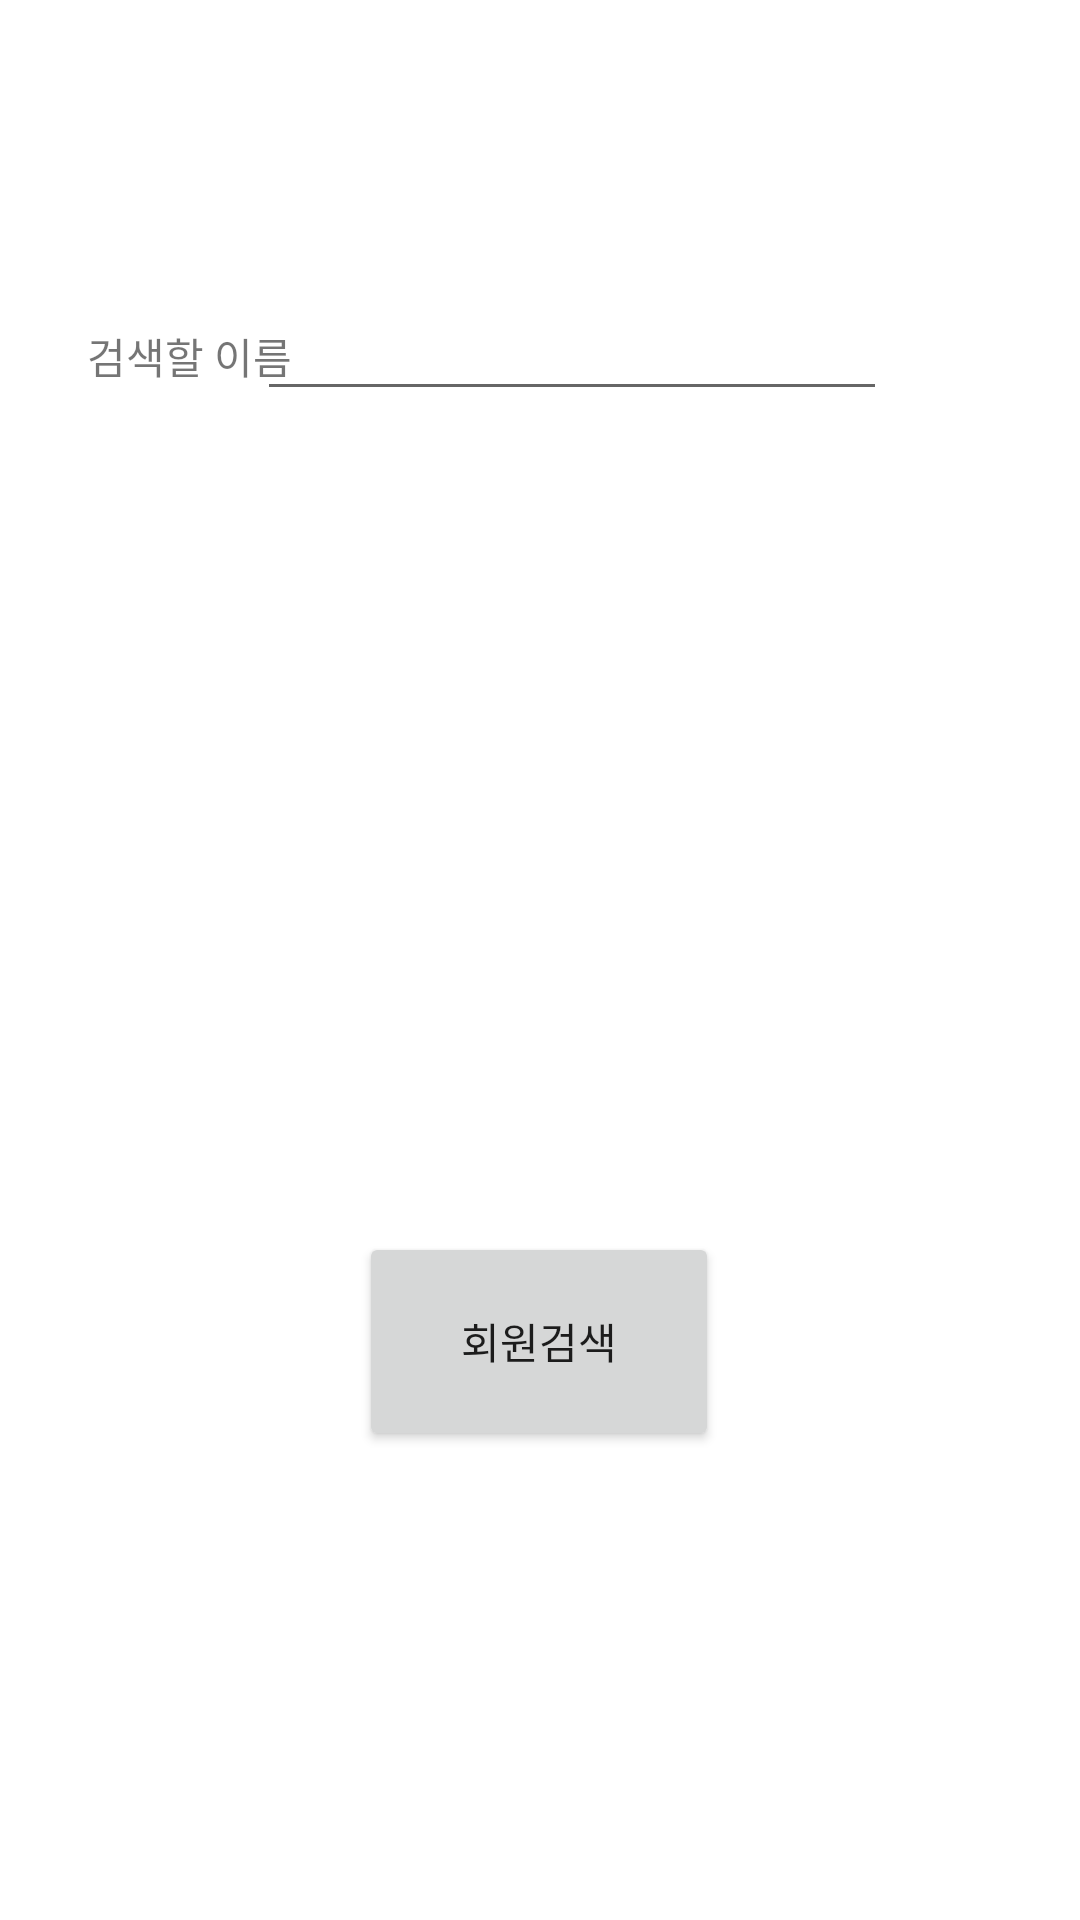

Android layout source for this screen:
<!-- AndroidManifest.xml: application theme Theme.PI_test -->
<!-- res/layout/activity_search.xml -->
<?xml version="1.0" encoding="utf-8"?>
<androidx.constraintlayout.widget.ConstraintLayout
    xmlns:android="http://schemas.android.com/apk/res/android"
    xmlns:tools="http://schemas.android.com/tools"
    xmlns:app="http://schemas.android.com/apk/res-auto"
    android:layout_width="match_parent"
    android:layout_height="match_parent"
    tools:context=".SearchActivity">

    <TextView
        android:id="@+id/searchnameTxt"
        android:text="검색할 이름"
        android:layout_width="wrap_content"
        android:layout_height="wrap_content"
        app:layout_constraintTop_toTopOf="parent"
        app:layout_constraintBottom_toBottomOf="parent"
        app:layout_constraintStart_toStartOf="parent"
        app:layout_constraintEnd_toEndOf="parent"
        app:layout_constraintHorizontal_bias="0.099"
        app:layout_constraintVertical_bias="0.175"/>
    <Button
        android:id="@+id/findBtn"
        android:text="회원검색"
        android:layout_width="120dp"
        android:layout_height="73dp"
        app:layout_constraintTop_toTopOf="parent"
        app:layout_constraintBottom_toBottomOf="parent"
        app:layout_constraintEnd_toEndOf="parent"
        app:layout_constraintStart_toStartOf="parent"
        app:layout_constraintHorizontal_bias="0.498"
        app:layout_constraintVertical_bias="0.724"/>
    <TextView
        android:id="@+id/textViewinfo"
        android:textSize="20dp"
        android:layout_width="285dp"
        android:layout_height="261dp"
        app:layout_constraintTop_toTopOf="parent"
        app:layout_constraintBottom_toBottomOf="parent"
        app:layout_constraintEnd_toEndOf="parent"
        app:layout_constraintStart_toStartOf="parent"
        app:layout_constraintVertical_bias="0.419"/>
    <EditText
        android:layout_width="wrap_content"
        android:layout_height="wrap_content"
        android:inputType="textPersonName"
        android:ems="10"
        android:id="@+id/editTxtname"
        app:layout_constraintTop_toTopOf="parent"
        app:layout_constraintBottom_toBottomOf="parent" app:layout_constraintEnd_toEndOf="parent"
        app:layout_constraintStart_toStartOf="parent" app:layout_constraintHorizontal_bias="0.572"
        app:layout_constraintVertical_bias="0.16"/>
</androidx.constraintlayout.widget.ConstraintLayout>
<!-- resources referenced by this layout -->
<resources>
  <style name="Theme.PI_test" parent="Theme.MaterialComponents.DayNight.NoActionBar">
          
          <item name="colorPrimary">@color/purple_500</item>
          <item name="colorPrimaryVariant">@color/purple_700</item>
          <item name="colorOnPrimary">@color/white</item>
          
          <item name="colorSecondary">@color/teal_200</item>
          <item name="colorSecondaryVariant">@color/teal_700</item>
          <item name="colorOnSecondary">@color/black</item>
          
          <item name="android:statusBarColor">?attr/colorPrimaryVariant</item>
          
      </style>
  <color name="purple_500">#FF6200EE</color>
  <color name="purple_700">#FF3700B3</color>
  <color name="white">#FFFFFFFF</color>
  <color name="teal_200">#FF03DAC5</color>
  <color name="teal_700">#FF018786</color>
  <color name="black">#FF000000</color>
</resources>
